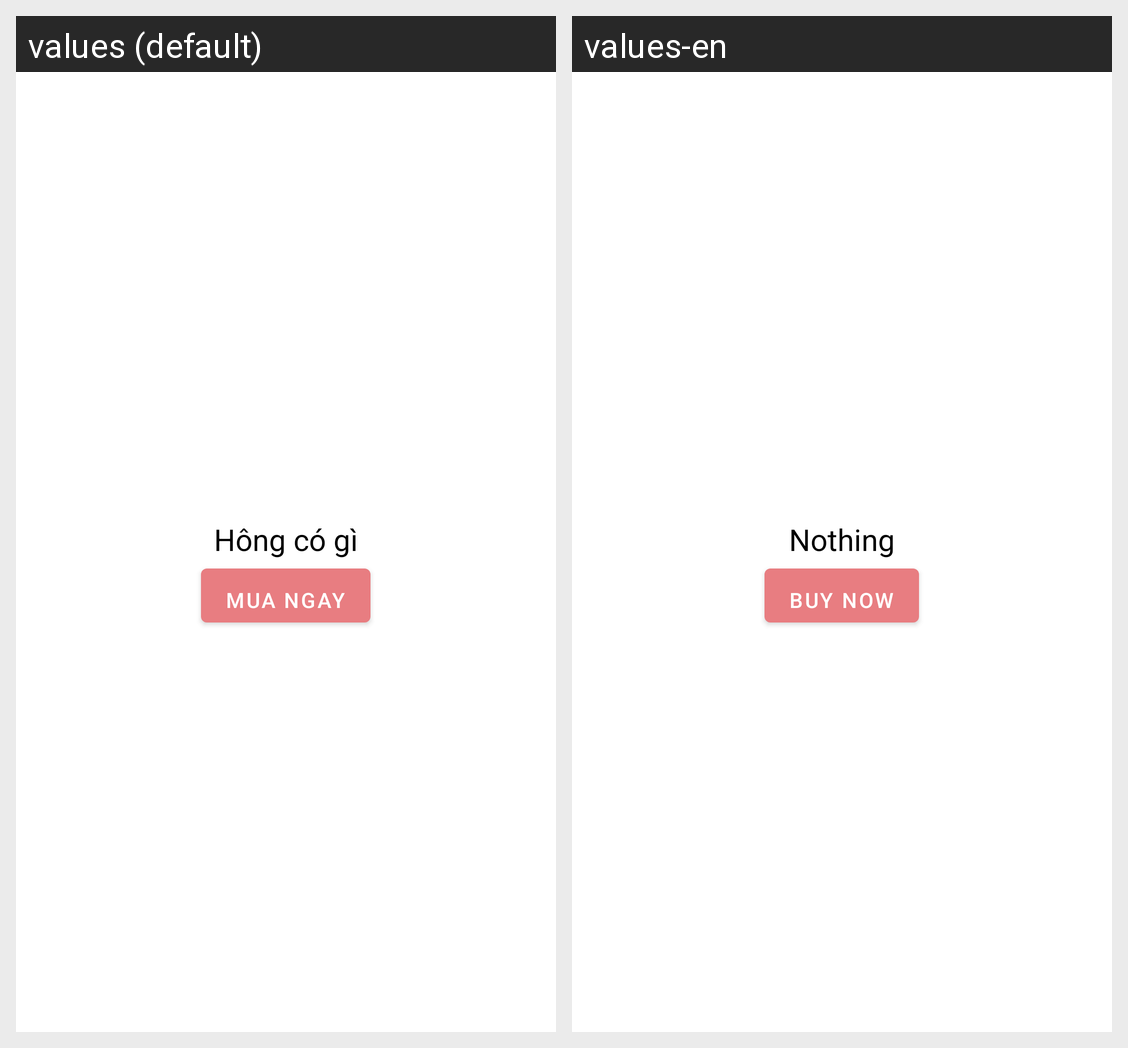

This grid shows one Android layout under two languages. Give, for every string resource on the screen, its name, the default text and each shown locale's text.
Android screen res/layout/fragment_card_empty.xml rendered under 2 locales, left to right: values (default), values-en. Device: Nexus 5 (rendered at 1080×1920; each locale shown at half size, 540×960, under a caption strip naming it); theme Theme.SHOPEE.
Strings drawn on this screen, with the default value and each locale's value (text and hints the layout hard-codes, and strings that could not be matched under every locale, appear in the picture but are not listed):

cartEmpty
  values: Hông có gì
  values-en: Nothing

buy
  values: Mua ngay
  values-en: Buy now
